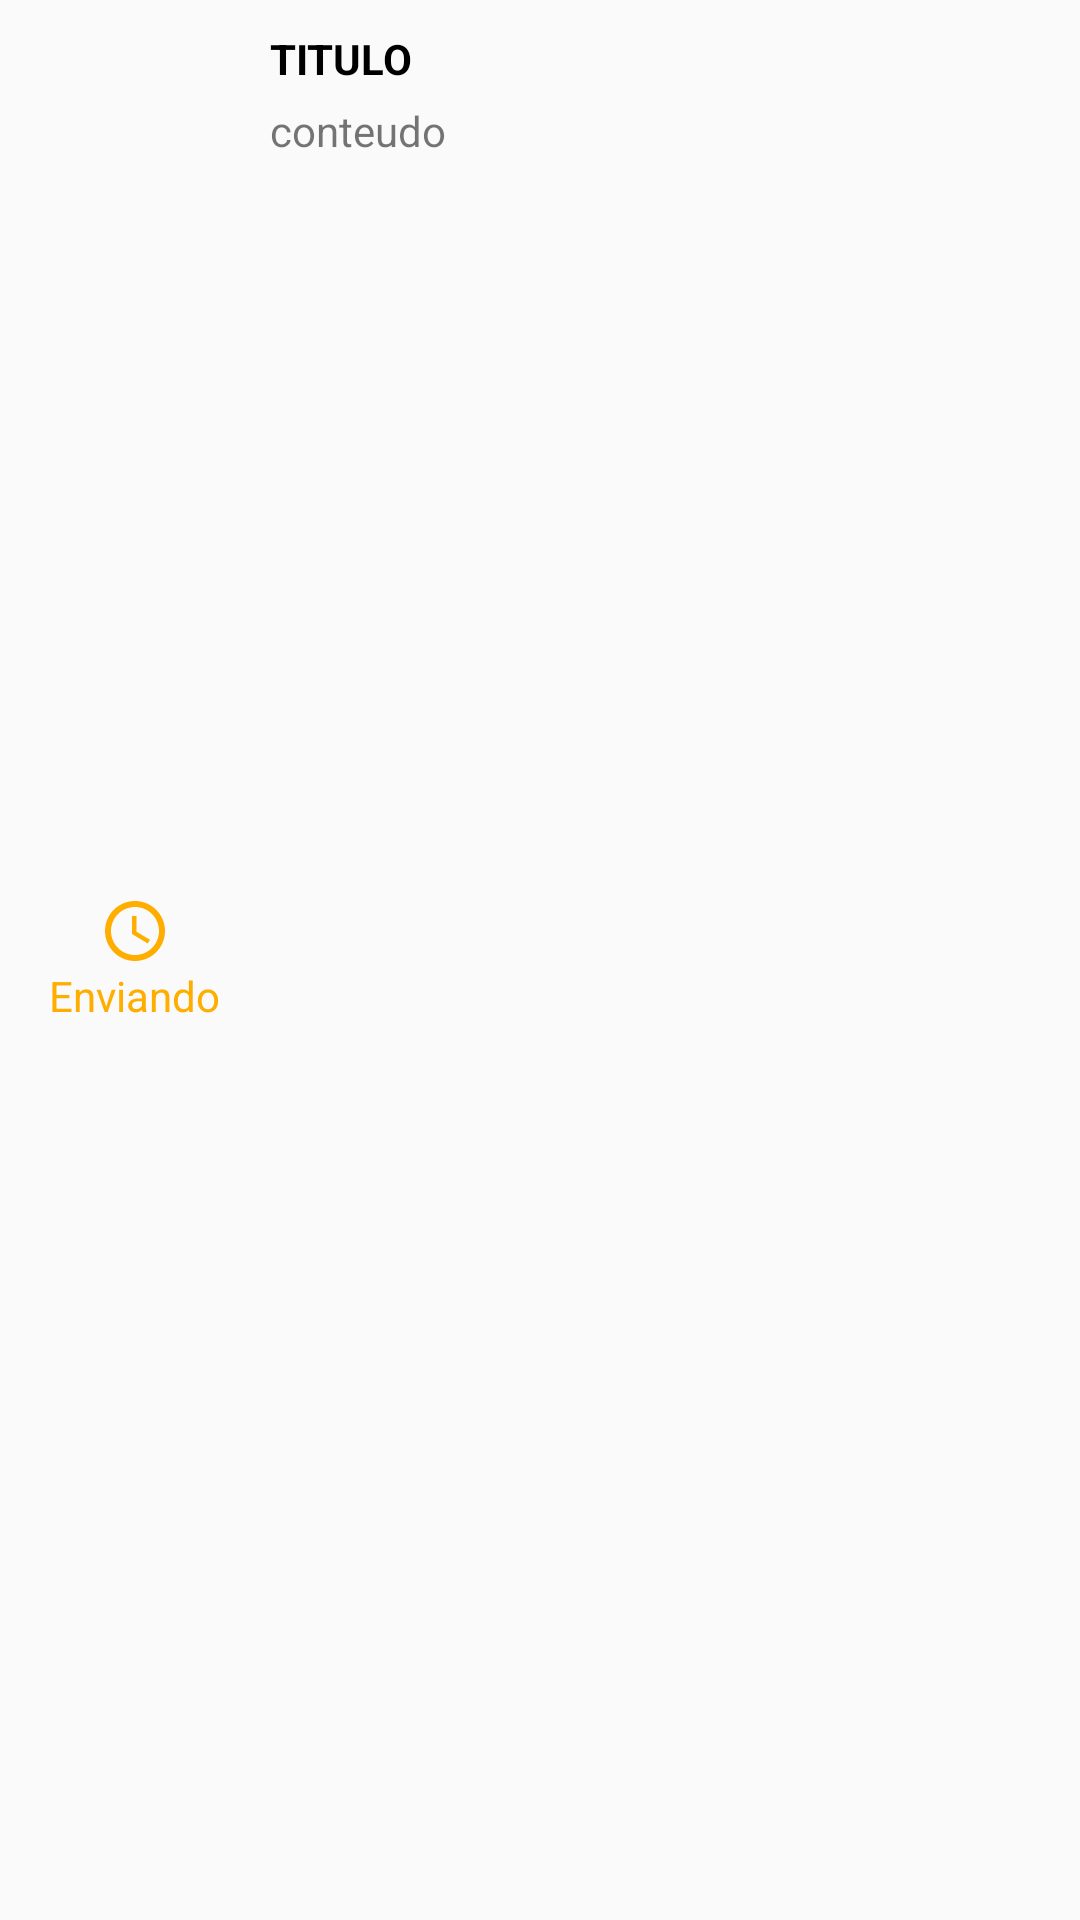

The Android layout XML behind this screen, and the referenced resources:
<!-- AndroidManifest.xml: application theme AppTheme -->
<!-- res/layout/adapter_chamados_main.xml -->
<?xml version="1.0" encoding="utf-8"?>
<LinearLayout xmlns:android="http://schemas.android.com/apk/res/android"
    android:layout_width="match_parent"
    android:layout_height="wrap_content"
    android:orientation="horizontal"
    android:padding="10dp">

    <LinearLayout
        android:layout_width="70dp"
        android:layout_height="wrap_content"
        android:layout_gravity="center_vertical"
        android:layout_marginRight="10dp"
        android:gravity="center"
        android:maxHeight="200dp"
        android:orientation="vertical">

        <ImageView
            android:id="@+id/adapter_imgStatus"
            android:layout_width="wrap_content"
            android:layout_height="wrap_content"
            android:src="@drawable/ic_access_time_yellow_24dp" />

        <TextView
            android:id="@+id/adapter_txtStatus"
            android:layout_width="wrap_content"
            android:layout_height="wrap_content"
            android:text="Enviando"
            android:textColor="@color/colorClockYellow" />

    </LinearLayout>

    <LinearLayout
        android:layout_width="match_parent"
        android:layout_height="wrap_content"
        android:maxHeight="200dp"
        android:orientation="vertical">

        <TextView
            android:id="@+id/adapter_titulo"
            android:layout_width="match_parent"
            android:layout_height="wrap_content"
            android:text="TITULO"
            android:textColor="@color/colorBlack"
            android:textStyle="bold" />

        <TextView
            android:id="@+id/adapter_conteudo"
            android:layout_width="match_parent"
            android:layout_height="wrap_content"
            android:lines="2"
            android:layout_marginTop="5dp"
            android:text="conteudo" />

    </LinearLayout>

</LinearLayout>
<!-- resources referenced by this layout -->
<resources>
  <color name="colorBlack">#000</color>
  <color name="colorClockYellow">#ffae00</color>
  <!-- drawable ic_access_time_yellow_24dp (drawable) -->
  <vector xmlns:android="http://schemas.android.com/apk/res/android"
          android:width="24dp"
          android:height="24dp"
          android:viewportWidth="24.0"
          android:viewportHeight="24.0">
      <path
          android:fillColor="@color/colorClockYellow"
          android:pathData="M11.99,2C6.47,2 2,6.48 2,12s4.47,10 9.99,10C17.52,22 22,17.52 22,12S17.52,2 11.99,2zM12,20c-4.42,0 -8,-3.58 -8,-8s3.58,-8 8,-8 8,3.58 8,8 -3.58,8 -8,8zM12.5,7H11v6l5.25,3.15 0.75,-1.23 -4.5,-2.67z"/>
  </vector>
  <style name="AppTheme" parent="Theme.AppCompat.Light.NoActionBar">
          
          <item name="colorPrimary">@color/colorPrimary</item>
          <item name="colorPrimaryDark">@color/colorPrimaryDark</item>
          <item name="colorAccent">@color/colorAccent</item>
      </style>
  <color name="colorPrimary">#ffe9d0</color>
  <color name="colorPrimaryDark">#ffbe75</color>
  <color name="colorAccent">#f0932b</color>
</resources>
